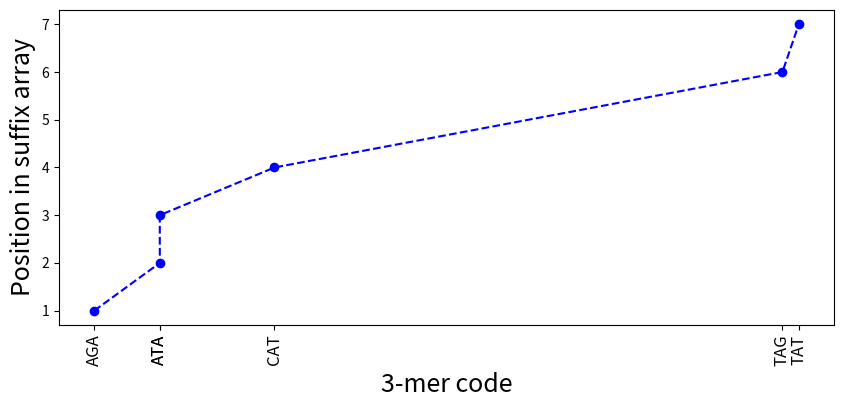

Python code for this plot:
import matplotlib
matplotlib.use('Agg')
import matplotlib.pyplot as plt
import operator

s = 'CATATAGA'

n = len(s)

ss = [s[i:] for i in range(0, n)]
ss = sorted(ss)
sa = [0 for i in range(0, n)]
for i in range(0, n):
    sa[n - len(ss[i])] = i

k = 3

points = []
labels = []
labellocs = []
for i in range(0, n - k + 1):
    kmer = 0
    for j in range(0, k):
        kmer *= 4
        c = s[i+j]
        if c == 'A':
            kmer += 0
        if c == 'C':
            kmer += 1
        if c == 'G':
            kmer += 2
        if c == 'T':
            kmer += 3
    if len(labels) == 0 or s[i:i+k] != labels[len(labels)-1]:
        labels.append(s[i:i+k])
        labellocs.append(kmer)
    points.append((kmer, sa[i]))
points.sort(key=lambda x: x[1])
xs = [x[0] for x in points]
ys = [x[1] for x in points]
plt.figure(figsize=(10,5))
plt.plot(xs, ys, linestyle='--', marker='o', color='b')
plt.xticks(labellocs, labels, rotation='vertical', size = 12)
plt.xlabel(str(k) + '-mer code', size = 18)
plt.ylabel('Position in suffix array', size = 18)
plt.gcf().subplots_adjust(bottom=0.25)
plt.savefig('kmer_example.png')
